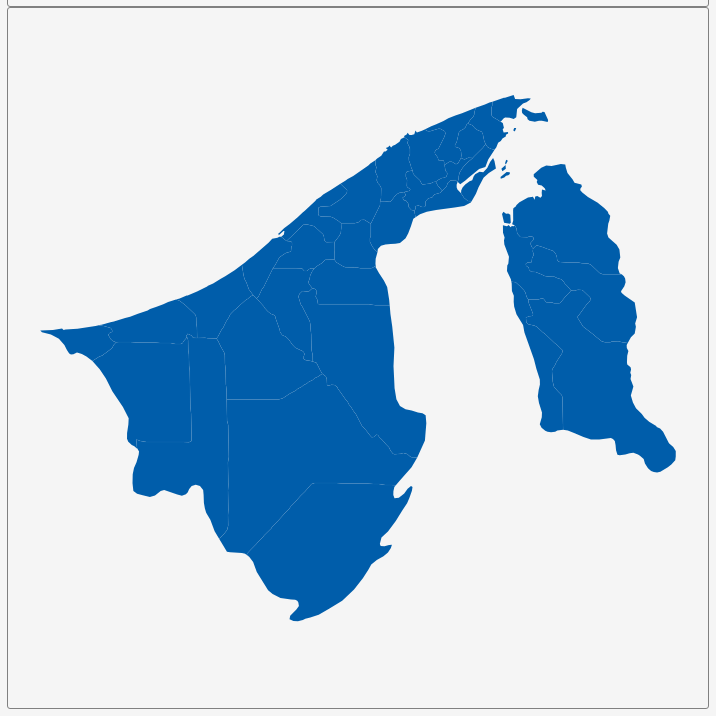
D3 v3 page, settled after 360 driven frames (6 s of simulated time); the page loaded 1 data file(s).


        var dim = 700;
        const center = {
            "lng": 114.756,
            "lat": 4.5344
        };
        var scale = 32633;

        var title = document.getElementById('title');
        title.style.width = dim;
        title.style.marginLeft = "calc(50% - " + (dim / 2) + "px)";
        var map = document.getElementById('map')
        map.style.width = dim;
        map.style.marginLeft = "calc(50% - " + (dim / 2) + "px)";

        var tooltip = d3
            .select("#map")
            .append("div")
            .attr("class", "tooltip")
            .attr("opacity", 0);
        var width = dim,
            height = dim;

        var svg = d3.select("#map")
            .append("svg")
            .attr("width", width)
            .attr("height", height);

        scale = scale * .9;// to give 5% padding on each side
        var projection = d3.geo.mercator()
            .center([center.lng, center.lat])
            .scale(scale)
            .translate([width / 2, height / 2]);
        var geoPath = d3.geo.path()
            .projection(projection);

        var g = svg.append("g");
        d3.json("geosource.json", function (json) {
            g.selectAll("path")
                .data(json.features)
                .enter()
                .append("path")
                .attr("d", geoPath)
                .attr("class", "polygon")
                .on("mouseover", mouseover)
                .on("mouseout", mouseout)
                .on("mousemove", mousemove);

            svg.call(d3.behavior.zoom().on("zoom", () => {
                g.attr("transform", "translate(" + d3.event.translate.join(",") + ")scale(" + d3.event.scale + ")");
            }));
        });
        function mouseover(d) {
            d3.select(this).attr("class", "hover");
            tooltip.style("opacity", 0.9);
            tooltip.html((d.properties.NAME_2 && "<b>" + d.properties.NAME_2 + "</b><br>" || '') +
                (d.properties.ENGTYPE_2 && d.properties.ENGTYPE_2 + "<br>" || '') +
                (d.properties.NAME_1 && d.properties.NAME_1));
        }
        function mouseout(d) {
            d3.select(this).attr("class", "polygon");
            tooltip.style("opacity", 0);
        }
        function mousemove(d) {
            tooltip.style({
                left: function () {
                    if (d3.event.pageX > 800) {
                        return d3.event.pageX - 180 + "px";
                    } else {
                        return d3.event.pageX + 23 + "px";
                    }
                },
                top: d3.event.pageY - 20 + "px",
            });
        }
    

### data: geosource.json
{
 "type": "FeatureCollection",
 "features": [
  {
   "type": "Feature",
   "geometry": {
    "type": "Polygon",
    "coordinates": "[... 1 items]"
   },
   "properties": {
    "GID_0": "BRN",
    "NAME_0": "Brunei",
    "GID_1": "BRN.1_1",
    "NAME_1": "Belait",
    "NL_NAME_1": "",
    "GID_2": "BRN.1.1_1",
    "NAME_2": "Bukit Sawat",
    "VARNAME_2": "",
    "NL_NAME_2": "",
    "TYPE_2": "Mukim",
    "ENGTYPE_2": "Mukim",
    "CC_2": "",
    "HASC_2": "BN.BE.BS"
   }
  },
  {
   "type": "Feature",
   "geometry": {
    "type": "Polygon",
    "coordinates": "[... 1 items]"
   },
   "properties": {
    "GID_0": "BRN",
    "NAME_0": "Brunei",
    "GID_1": "BRN.1_1",
    "NAME_1": "Belait",
    "NL_NAME_1": "",
    "GID_2": "BRN.1.2_1",
    "NAME_2": "Kuala Balai",
    "VARNAME_2": "Kuala Belai",
    "NL_NAME_2": "",
    "TYPE_2": "Mukim",
    "ENGTYPE_2": "Mukim",
    "CC_2": "",
    "HASC_2": "BN.BE.BA"
   }
  },
  {
   "type": "Feature",
   "geometry": {
    "type": "Polygon",
    "coordinates": "[... 1 items]"
   },
   "properties": {
    "GID_0": "BRN",
    "NAME_0": "Brunei",
    "GID_1": "BRN.1_1",
    "NAME_1": "Belait",
    "NL_NAME_1": "",
    "GID_2": "BRN.1.3_1",
    "NAME_2": "Kuala Belait",
    "VARNAME_2": "",
    "NL_NAME_2": "",
    "TYPE_2": "Mukim",
    "ENGTYPE_2": "Mukim",
    "CC_2": "",
    "HASC_2": "BN.BE.BT"
   }
  },
  {
   "type": "Feature",
   "geometry": {
    "type": "Polygon",
    "coordinates": "[... 1 items]"
   },
   "properties": {
    "GID_0": "BRN",
    "NAME_0": "Brunei",
    "GID_1": "BRN.1_1",
    "NAME_1": "Belait",
    "NL_NAME_1": "",
    "GID_2": "BRN.1.4_1",
    "NAME_2": "Labi",
    "VARNAME_2": "",
    "NL_NAME_2": "",
    "TYPE_2": "Mukim",
    "ENGTYPE_2": "Mukim",
    "CC_2": "",
    "HASC_2": "BN.BE.LA"
   }
  },
  {
   "type": "Feature",
   "geometry": {
    "type": "Polygon",
    "coordinates": "[... 1 items]"
   },
   "properties": {
    "GID_0": "BRN",
    "NAME_0": "Brunei",
    "GID_1": "BRN.1_1",
    "NAME_1": "Belait",
    "NL_NAME_1": "",
    "GID_2": "BRN.1.5_1",
    "NAME_2": "Liang",
    "VARNAME_2": "",
    "NL_NAME_2": "",
    "TYPE_2": "Mukim",
    "ENGTYPE_2": "Mukim",
    "CC_2": "",
    "HASC_2": "BN.BE.LI"
   }
  },
  {
   "type": "Feature",
   "geometry": {
    "type": "Polygon",
    "coordinates": "[... 1 items]"
   },
   "properties": {
    "GID_0": "BRN",
    "NAME_0": "Brunei",
    "GID_1": "BRN.1_1",
    "NAME_1": "Belait",
    "NL_NAME_1": "",
    "GID_2": "BRN.1.6_1",
    "NAME_2": "Melilas",
    "VARNAME_2": "",
    "NL_NAME_2": "",
    "TYPE_2": "Mukim",
    "ENGTYPE_2": "Mukim",
    "CC_2": "",
    "HASC_2": "BN.BE.ME"
   }
  },
  {
   "type": "Feature",
   "geometry": {
    "type": "Polygon",
    "coordinates": "[... 1 items]"
   },
   "properties": {
    "GID_0": "BRN",
    "NAME_0": "Brunei",
    "GID_1": "BRN.1_1",
    "NAME_1": "Belait",
    "NL_NAME_1": "",
    "GID_2": "BRN.1.7_1",
    "NAME_2": "Seria",
    "VARNAME_2": "",
    "NL_NAME_2": "",
    "TYPE_2": "Mukim",
    "ENGTYPE_2": "Mukim",
    "CC_2": "",
    "HASC_2": "BN.BE.SE"
   }
  },
  {
   "type": "Feature",
   "geometry": {
    "type": "Polygon",
    "coordinates": "[... 1 items]"
   },
   "properties": {
    "GID_0": "BRN",
    "NAME_0": "Brunei",
    "GID_1": "BRN.1_1",
    "NAME_1": "Belait",
    "NL_NAME_1": "",
    "GID_2": "BRN.1.8_1",
    "NAME_2": "Sukang",
    "VARNAME_2": "",
    "NL_NAME_2": "",
    "TYPE_2": "Mukim",
    "ENGTYPE_2": "Mukim",
    "CC_2": "",
    "HASC_2": "BN.BE.SU"
   }
  },
  "... 24 more items"
 ]
}